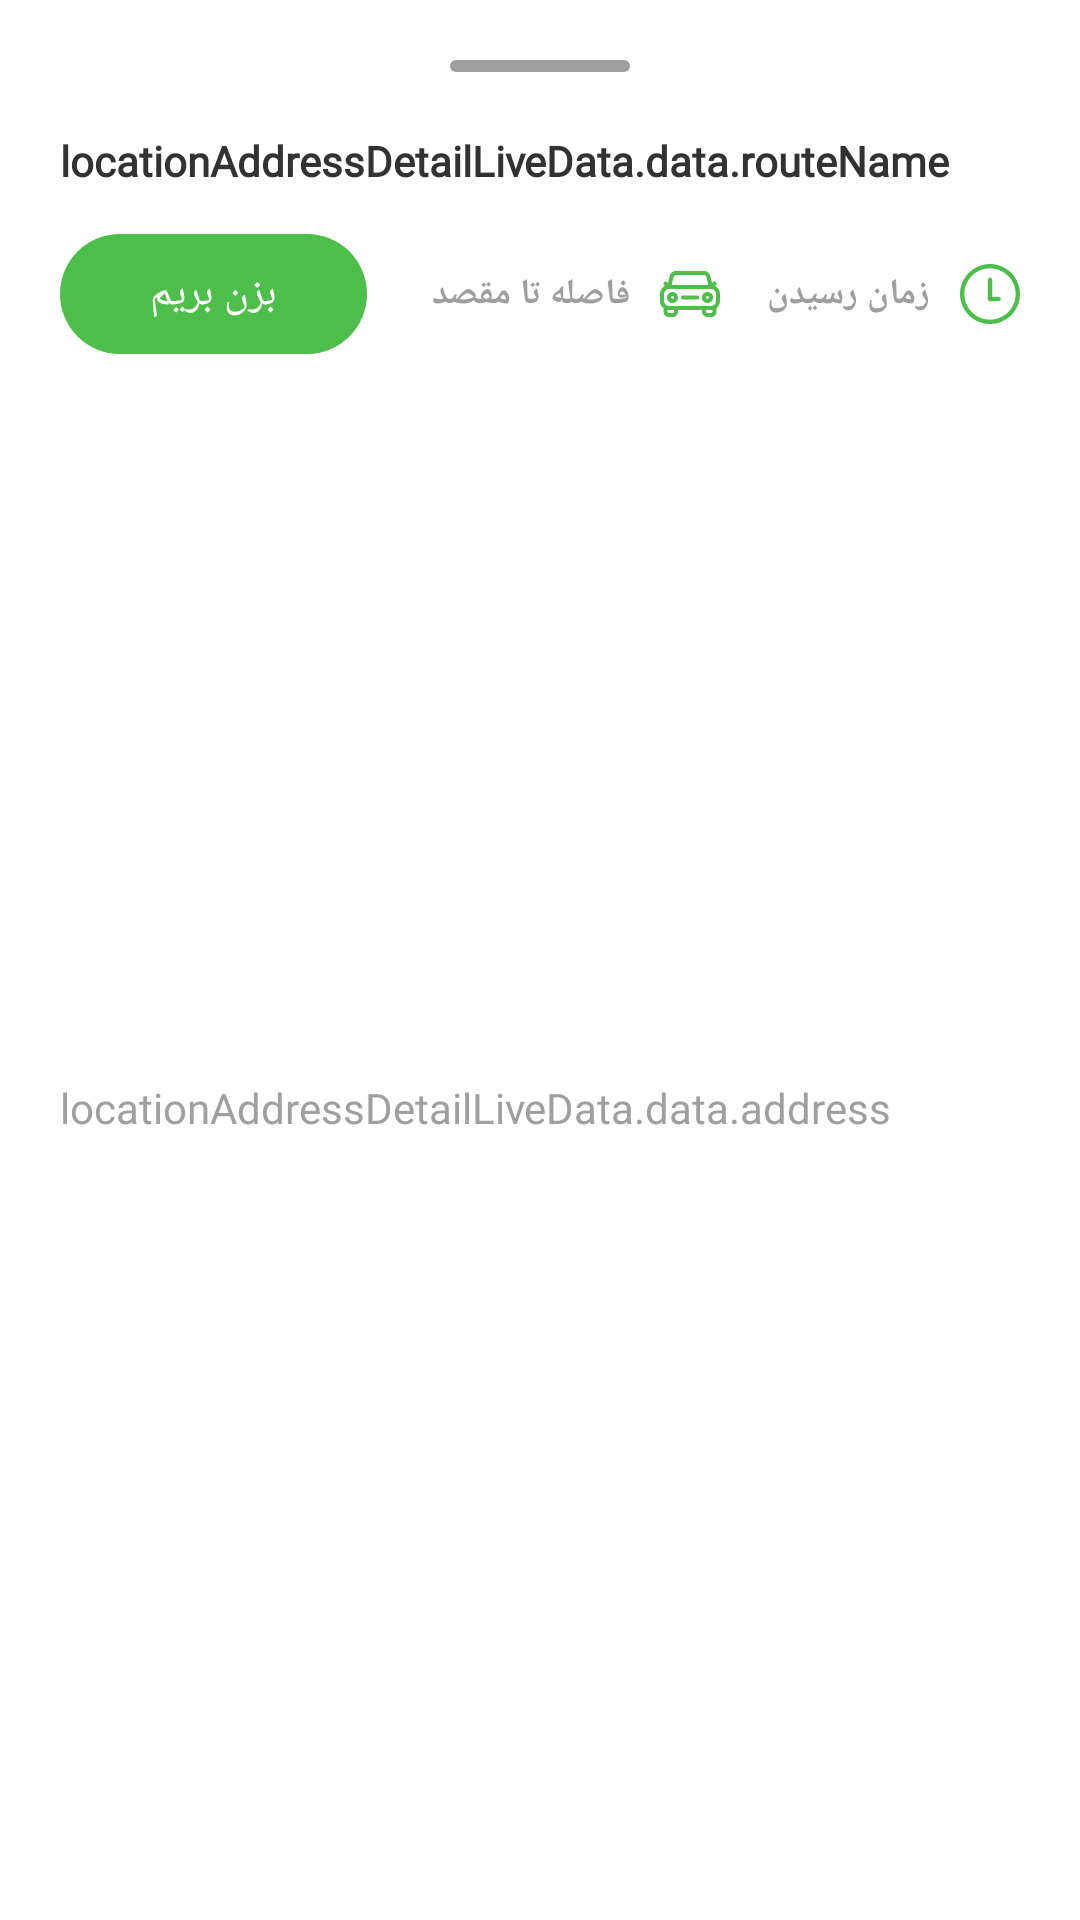

Android layout source for this screen:
<!-- AndroidManifest.xml: application theme BaseAppTheme -->
<!-- res/layout/bottomsheet_location_detail.xml -->
<?xml version="1.0" encoding="utf-8"?>
<layout>

    <androidx.constraintlayout.widget.ConstraintLayout xmlns:android="http://schemas.android.com/apk/res/android"
        xmlns:app="http://schemas.android.com/apk/res-auto"
        xmlns:tools="http://schemas.android.com/tools"
        android:layout_width="match_parent"
        android:layout_height="wrap_content"
        android:background="@drawable/bg_bottom_sheet"
        android:padding="@dimen/margin_20">

        <View
            android:id="@+id/anchor"
            android:layout_width="@dimen/bottom_sheet_anchor_width"
            android:layout_height="@dimen/bottom_sheet_anchor_height"
            android:background="@drawable/bg_bottom_sheet_anchor"
            app:layout_constraintLeft_toLeftOf="parent"
            app:layout_constraintRight_toRightOf="parent"
            app:layout_constraintTop_toTopOf="parent" />

        <androidx.appcompat.widget.AppCompatTextView
            android:id="@+id/title"
            style="@style/font_medium"
            android:layout_width="0dp"
            android:layout_height="wrap_content"
            android:layout_marginTop="@dimen/margin_20"
            android:text="locationAddressDetailLiveData.data.routeName"
            android:textColor="@color/colorGrayDarker"
            android:textSize="@dimen/text_size_16"
            android:textStyle="bold"
            app:layout_constraintLeft_toLeftOf="parent"
            app:layout_constraintRight_toRightOf="parent"
            app:layout_constraintTop_toBottomOf="@id/anchor"
            tools:text="@tools:sample/full_names" />

        <androidx.appcompat.widget.AppCompatTextView
            android:id="@+id/route"
            style="@style/font_medium"
            android:layout_width="wrap_content"
            android:layout_height="@dimen/button_height_40"
            android:layout_marginTop="@dimen/margin_15"
            android:background="@drawable/bg_radius_primary_25"
            android:foreground="@drawable/ripple_white_radius_15"
            android:gravity="center"
            android:paddingHorizontal="@dimen/margin_30"
            android:text="@string/route"
            android:textColor="@color/colorWhite"
            android:textSize="@dimen/text_size_14"
            app:layout_constraintStart_toStartOf="parent"
            app:layout_constraintTop_toBottomOf="@id/title" />

        <androidx.appcompat.widget.AppCompatImageView
            android:id="@+id/durationIcon"
            android:layout_width="@dimen/icon_size_20"
            android:layout_height="@dimen/icon_size_20"
            android:src="@drawable/ic_time"
            android:tint="@color/colorPrimary"
            app:layout_constraintBottom_toBottomOf="@id/route"
            app:layout_constraintEnd_toEndOf="parent"
            app:layout_constraintTop_toTopOf="@id/route" />

        <androidx.appcompat.widget.AppCompatTextView
            android:id="@+id/duration"
            style="@style/font_medium"
            android:layout_width="wrap_content"
            android:layout_height="wrap_content"
            android:layout_marginEnd="@dimen/margin_10"
            android:hint="@string/duration"
            android:textColor="@color/colorGrayMedium"
            android:textColorHint="@color/colorGrayMedium"
            android:textSize="@dimen/text_size_12"
            android:textStyle="bold"
            app:layout_constraintBottom_toBottomOf="@id/route"
            app:layout_constraintEnd_toStartOf="@id/durationIcon"
            app:layout_constraintTop_toTopOf="@id/route" />

        <androidx.appcompat.widget.AppCompatImageView
            android:id="@+id/distanceIcon"
            android:layout_width="@dimen/icon_size_20"
            android:layout_height="@dimen/icon_size_20"
            android:src="@drawable/ic_car"
            android:tint="@color/colorPrimary"
            app:layout_constraintBottom_toBottomOf="@id/route"
            app:layout_constraintEnd_toStartOf="@id/durationIcon"
            app:layout_constraintHorizontal_bias="0.55"
            app:layout_constraintStart_toEndOf="@id/route"
            app:layout_constraintTop_toTopOf="@id/route" />

        <androidx.appcompat.widget.AppCompatTextView
            android:id="@+id/distance"
            style="@style/font_medium"
            android:layout_width="wrap_content"
            android:layout_height="wrap_content"
            android:layout_marginEnd="@dimen/margin_10"
            android:hint="@string/distance"
            android:textColor="@color/colorGrayMedium"
            android:textColorHint="@color/colorGrayMedium"
            android:textSize="@dimen/text_size_12"
            android:textStyle="bold"
            app:layout_constraintBottom_toBottomOf="@id/route"
            app:layout_constraintEnd_toStartOf="@id/distanceIcon"
            app:layout_constraintTop_toTopOf="@id/route" />

        <androidx.appcompat.widget.AppCompatTextView
            android:id="@+id/address"
            style="@style/font_medium"
            android:layout_width="0dp"
            android:layout_height="wrap_content"
            android:layout_marginVertical="@dimen/margin_15"
            android:text="locationAddressDetailLiveData.data.address"
            android:textColor="@color/colorGrayMedium"
            android:textSize="@dimen/text_size_14"
            app:layout_constraintBottom_toBottomOf="parent"
            app:layout_constraintLeft_toLeftOf="parent"
            app:layout_constraintRight_toRightOf="parent"
            app:layout_constraintTop_toBottomOf="@id/route"
            tools:maxLines="1"
            tools:text="@tools:sample/lorem/random" />

    </androidx.constraintlayout.widget.ConstraintLayout>
</layout>
<!-- resources referenced by this layout -->
<resources>
  <color name="colorGrayDarker">#323232</color>
  <color name="colorGrayMedium">#9F9F9F</color>
  <color name="colorPrimary">#4EbE4A</color>
  <color name="colorWhite">#FFFFFF</color>
  <dimen name="bottom_sheet_anchor_height">4dp</dimen>
  <dimen name="bottom_sheet_anchor_width">60dp</dimen>
  <dimen name="button_height_40">40dp</dimen>
  <dimen name="icon_size_20">20dp</dimen>
  <dimen name="margin_10">10dp</dimen>
  <dimen name="margin_15">15dp</dimen>
  <dimen name="margin_20">20dp</dimen>
  <dimen name="margin_30">30dp</dimen>
  <dimen name="text_size_12">12sp</dimen>
  <dimen name="text_size_14">14sp</dimen>
  <dimen name="text_size_16">14sp</dimen>
  <!-- drawable bg_bottom_sheet (drawable) -->
  <shape xmlns:android="http://schemas.android.com/apk/res/android">
      <corners
          android:topLeftRadius="@dimen/radius_25"
          android:topRightRadius="@dimen/radius_25" />
      <solid android:color="@color/colorWhite" />
  </shape>
  <!-- drawable bg_bottom_sheet_anchor (drawable) -->
  <shape xmlns:android="http://schemas.android.com/apk/res/android">
      <solid android:color="@color/colorGrayMedium" />
      <corners android:radius="5dp" />
  </shape>
  <!-- drawable bg_radius_primary_25 (drawable) -->
  <shape xmlns:android="http://schemas.android.com/apk/res/android">
      <corners android:radius="@dimen/radius_25" />
      <solid android:color="@color/colorPrimary" />
  </shape>
  <!-- drawable ripple_white_radius_15 (drawable) -->
  <?xml version="1.0" encoding="utf-8"?>
  <ripple xmlns:android="http://schemas.android.com/apk/res/android"
      android:color="@color/colorWhiteDim25">
      <item android:id="@android:id/mask">
          <shape android:shape="rectangle">
              <solid android:color="#FFFFFF" />
              <corners android:radius="@dimen/radius_15" />
          </shape>
      </item>
  </ripple>
  <string name="distance">فاصله تا مقصد</string>
  <string name="duration">زمان رسیدن</string>
  <string name="route">بزن بریم</string>
  <style name="font_medium">
          <item name="android:fontFamily">@font/dana_fa_num_medium</item>
          <item name="fontFamily">@font/dana_fa_num_medium</item>
          <item name="android:textStyle">normal</item>
      </style>
  <style name="BaseAppTheme" parent="Theme.MaterialComponents.Light.NoActionBar">
          <item name="colorPrimary">@color/colorPrimary</item>
          <item name="colorPrimaryDark">@color/colorPrimaryDark</item>
          <item name="colorAccent">@color/colorAccent</item>
          <item name="fontFamily">@font/dana_fa_num_medium</item>
          <item name="colorControlHighlight">@color/colorBlackDim15</item>
      </style>
  <dimen name="radius_25">25dp</dimen>
  <color name="colorWhiteDim25">#40FFFFFF</color>
  <dimen name="radius_15">15dp</dimen>
  <color name="colorPrimaryDark">#3B9C38</color>
  <color name="colorAccent">#F8ECE2</color>
  <color name="colorBlackDim15">#26000000</color>
</resources>
